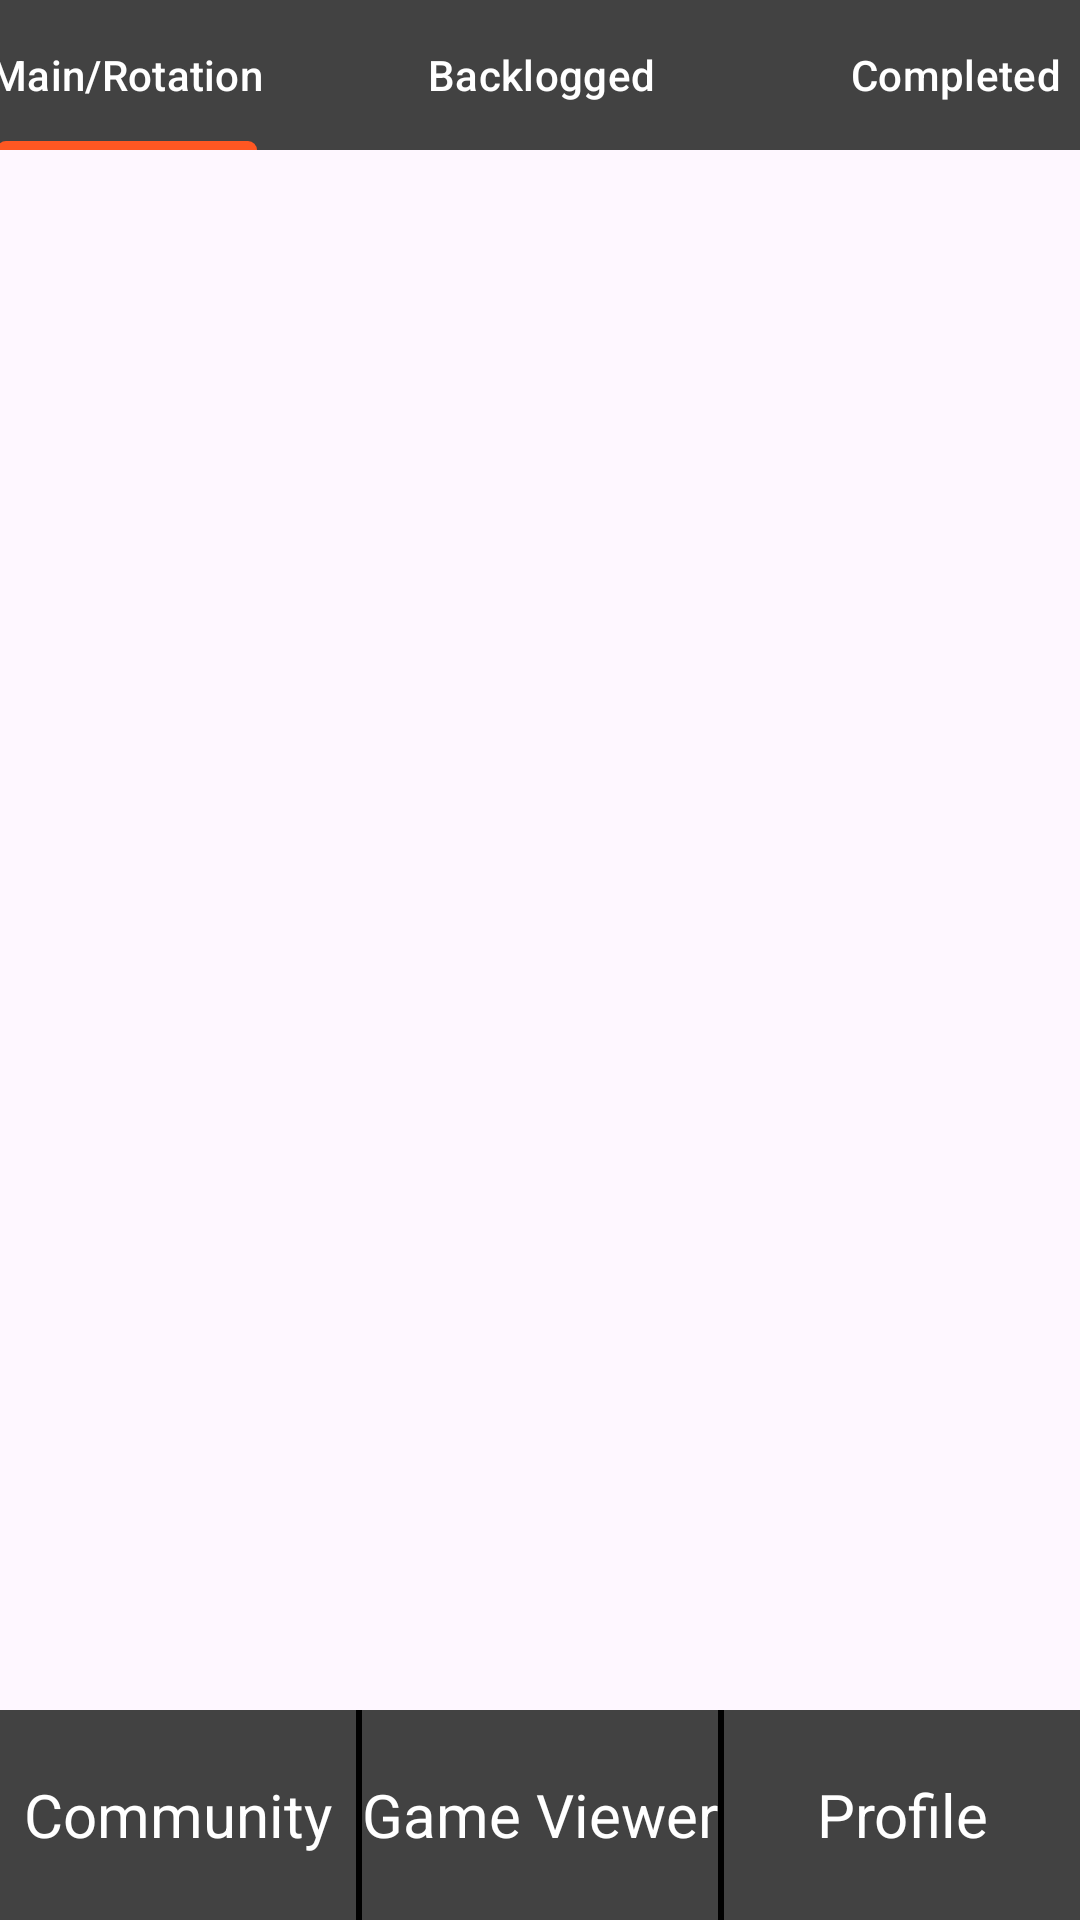

Here is an Android app screen rendered from its layout file. Give the layout XML and the strings, colors and styles it references.
<!-- AndroidManifest.xml: application theme Theme.CIS183_FinalProject_GamingBacklog_MarcusRollins -->
<!-- res/layout/activity_game_viewer.xml -->
<?xml version="1.0" encoding="utf-8"?>
<androidx.constraintlayout.widget.ConstraintLayout xmlns:android="http://schemas.android.com/apk/res/android"
    xmlns:app="http://schemas.android.com/apk/res-auto"
    xmlns:tools="http://schemas.android.com/tools"
    android:id="@+id/main"
    android:layout_width="match_parent"
    android:layout_height="match_parent"
    tools:context=".GameViewerActivity">

    <LinearLayout
        android:id="@+id/bottom_nav"
        android:layout_width="0dp"
        android:layout_height="70dp"
        android:background="@color/cardview_dark_background"
        android:orientation="horizontal"
        app:layout_constraintBottom_toBottomOf="parent"
        app:layout_constraintEnd_toEndOf="parent"
        app:layout_constraintStart_toStartOf="parent">

        <TextView
            android:id="@+id/tab_community"
            android:layout_width="0dp"
            android:layout_height="match_parent"
            android:layout_weight="1"
            android:gravity="center"
            android:text="Community"
            android:textColor="@color/white"
            android:textSize="20sp" />

        <View
            android:layout_width="2dp"
            android:layout_height="match_parent"
            android:background="@color/black" />

        <TextView
            android:id="@+id/tab_games"
            android:layout_width="0dp"
            android:layout_height="match_parent"
            android:layout_weight="1"
            android:gravity="center"
            android:text="Game Viewer"
            android:textColor="@color/white"
            android:textSize="20sp" />

        <View
            android:layout_width="2dp"
            android:layout_height="match_parent"
            android:background="@color/black" />

        <TextView
            android:id="@+id/tab_profile"
            android:layout_width="0dp"
            android:layout_height="match_parent"
            android:layout_weight="1"
            android:gravity="center"
            android:text="Profile"
            android:textColor="@color/white"
            android:textSize="20sp" />

    </LinearLayout>

    <com.google.android.material.tabs.TabLayout
        android:id="@+id/tab_v_gameview_status"
        android:layout_width="414dp"
        android:layout_height="50dp"
        app:layout_constraintEnd_toEndOf="parent"
        app:layout_constraintStart_toStartOf="parent"
        app:layout_constraintTop_toTopOf="parent"
        app:tabBackground="@color/cardview_dark_background"
        app:tabIndicatorColor="#FF5722"
        app:tabTextColor="@color/white">

        <com.google.android.material.tabs.TabItem
            android:id="@+id/tab_v_gameview_mainrotation"
            android:layout_width="wrap_content"
            android:layout_height="wrap_content"
            android:text="Main/Rotation" />

        <com.google.android.material.tabs.TabItem
            android:id="@+id/tab_v_gameview_backlogged"
            android:layout_width="wrap_content"
            android:layout_height="wrap_content"
            android:text="Backlogged" />

        <com.google.android.material.tabs.TabItem
            android:id="@+id/tab_v_gameview_completed"
            android:layout_width="wrap_content"
            android:layout_height="wrap_content"
            android:text="Completed" />
    </com.google.android.material.tabs.TabLayout>

    <ListView
        android:id="@+id/lv_v_gameview_listOfGames"
        android:layout_width="409dp"
        android:layout_height="609dp"
        app:layout_constraintBottom_toTopOf="@+id/bottom_nav"
        app:layout_constraintEnd_toEndOf="parent"
        app:layout_constraintStart_toStartOf="parent"
        app:layout_constraintTop_toBottomOf="@+id/tab_v_gameview_status" />
</androidx.constraintlayout.widget.ConstraintLayout>
<!-- resources referenced by this layout -->
<resources>
  <style name="Theme.CIS183_FinalProject_GamingBacklog_MarcusRollins" parent="Base.Theme.CIS183_FinalProject_GamingBacklog_MarcusRollins" />
  <style name="Base.Theme.CIS183_FinalProject_GamingBacklog_MarcusRollins" parent="Theme.Material3.DayNight.NoActionBar">
          
          
      </style>
  <!-- not gathered from this repository: default colours our renderer supplied (Android Studio template values) -->
  <color name="black">#FF000000</color>
  <color name="white">#FFFFFFFF</color>
</resources>
